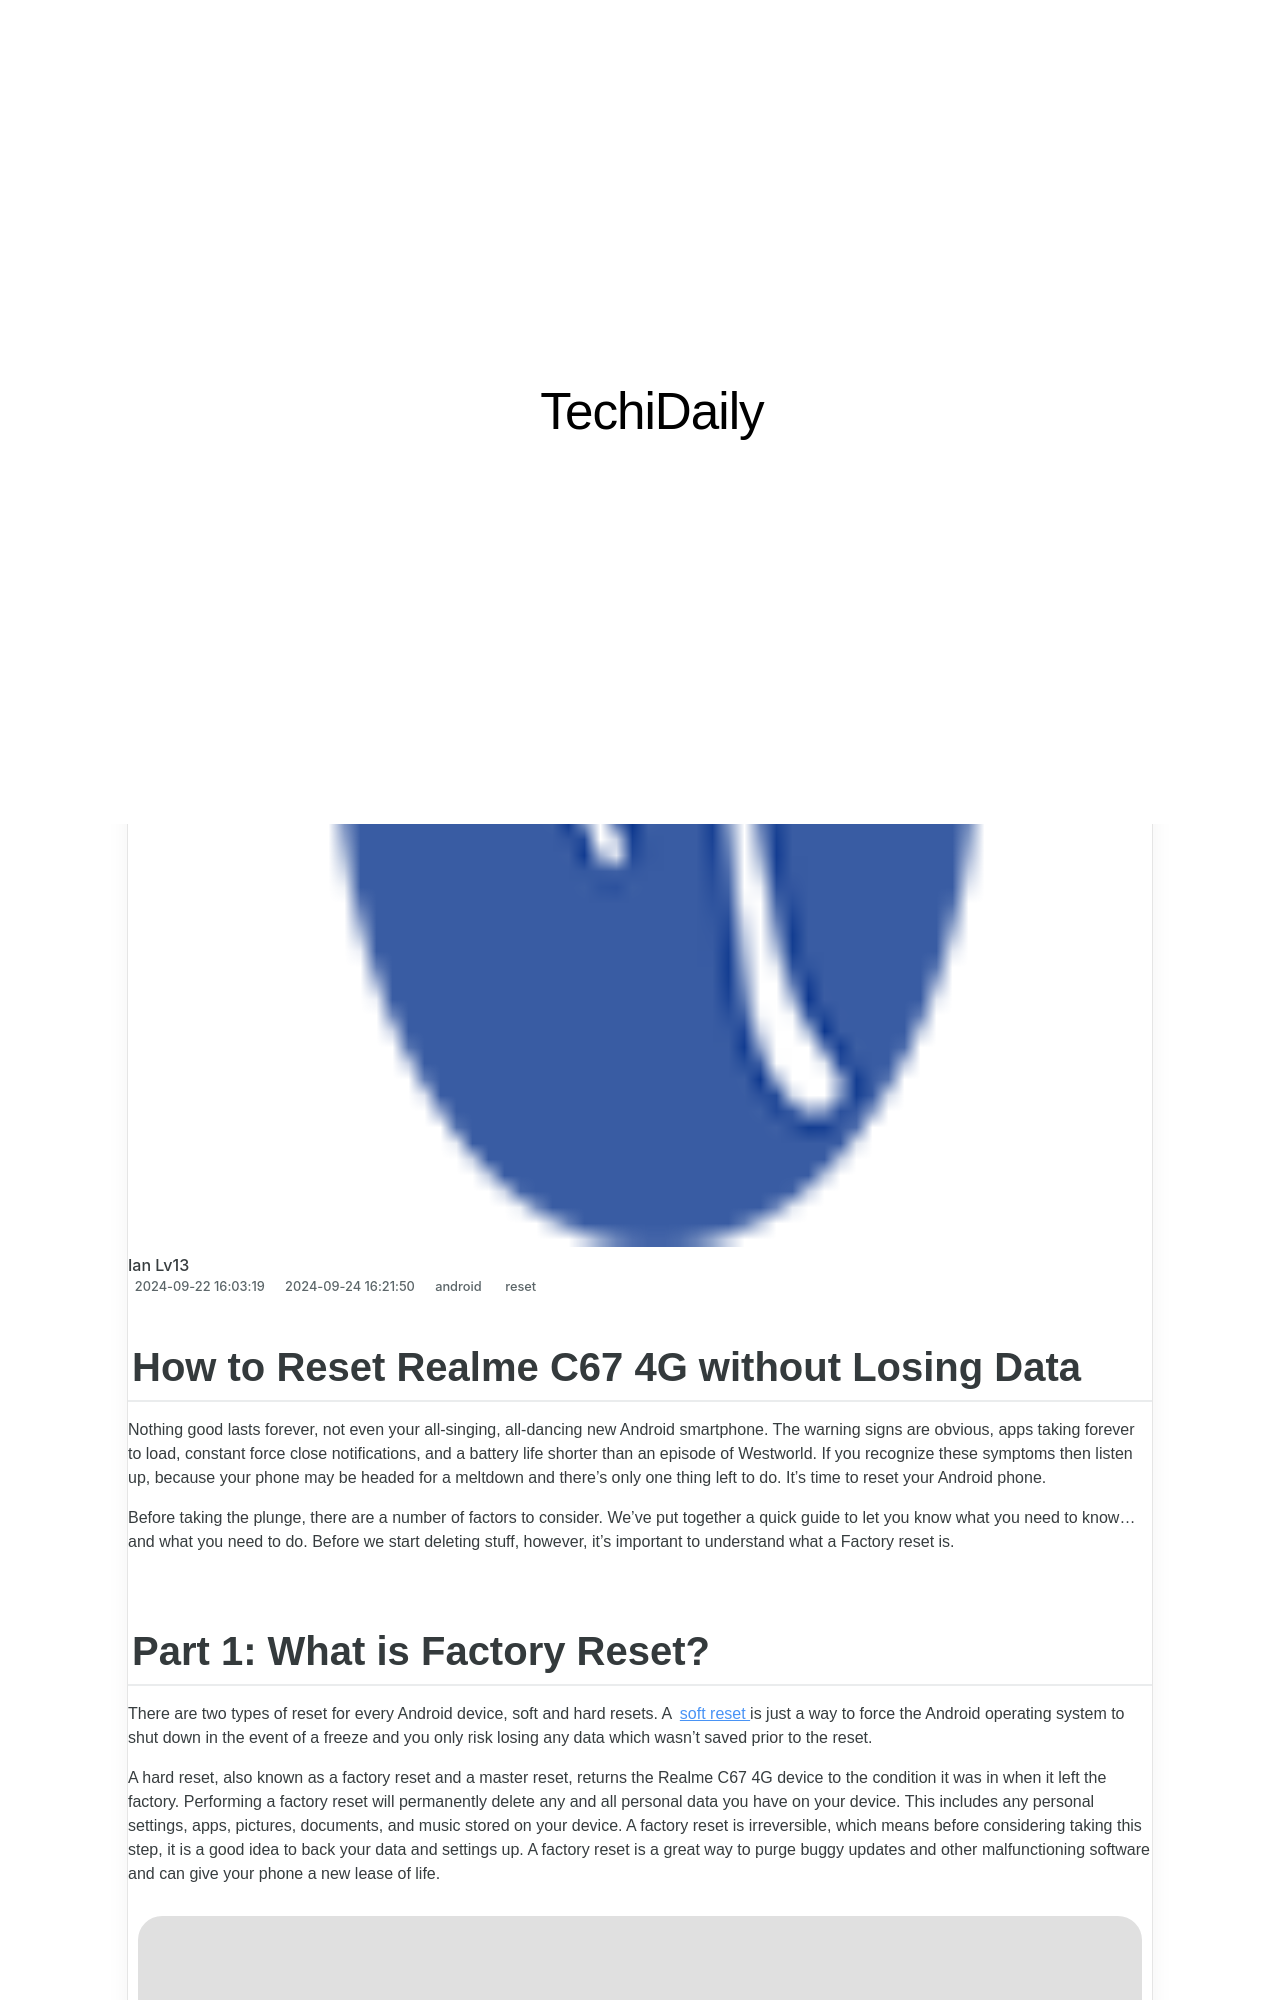

repository: techidaily/site · page: how-to-reset-realme-c67-4g-without-losing-data-drfone-by-drfone-reset-android-reset-android/index.html · generator: jekyll

---
title: How to Reset Realme C67 4G without Losing Data | Dr.fone
date: 2024-09-22T16:03:19.792Z
updated: 2024-09-24T16:21:50.086Z
tags: 
  - reset
categories:
  - android
description: This article describes How to Reset Realme C67 4G without Losing Data
excerpt: This article describes How to Reset Realme C67 4G without Losing Data
keywords: hard reset,Realme C67 4G hard reset,Realme C67 4G soft reset,factory reset,Realme C67 4G factory reset,soft reset
thumbnail: https://thmb.techidaily.com/68d72132debc55d7a219d5ad96f3f8ade10f55eb90774e1fcb8b0eea83e6c871.png
---

## How to Reset Realme C67 4G without Losing Data

Nothing good lasts forever, not even your all-singing, all-dancing new Android smartphone. The warning signs are obvious, apps taking forever to load, constant force close notifications, and a battery life shorter than an episode of Westworld. If you recognize these symptoms then listen up, because your phone may be headed for a meltdown and there's only one thing left to do. It's time to reset your Android phone.

Before taking the plunge, there are a number of factors to consider. We've put together a quick guide to let you know what you need to know... and what you need to do. Before we start deleting stuff, however, it's important to understand what a Factory reset is.
